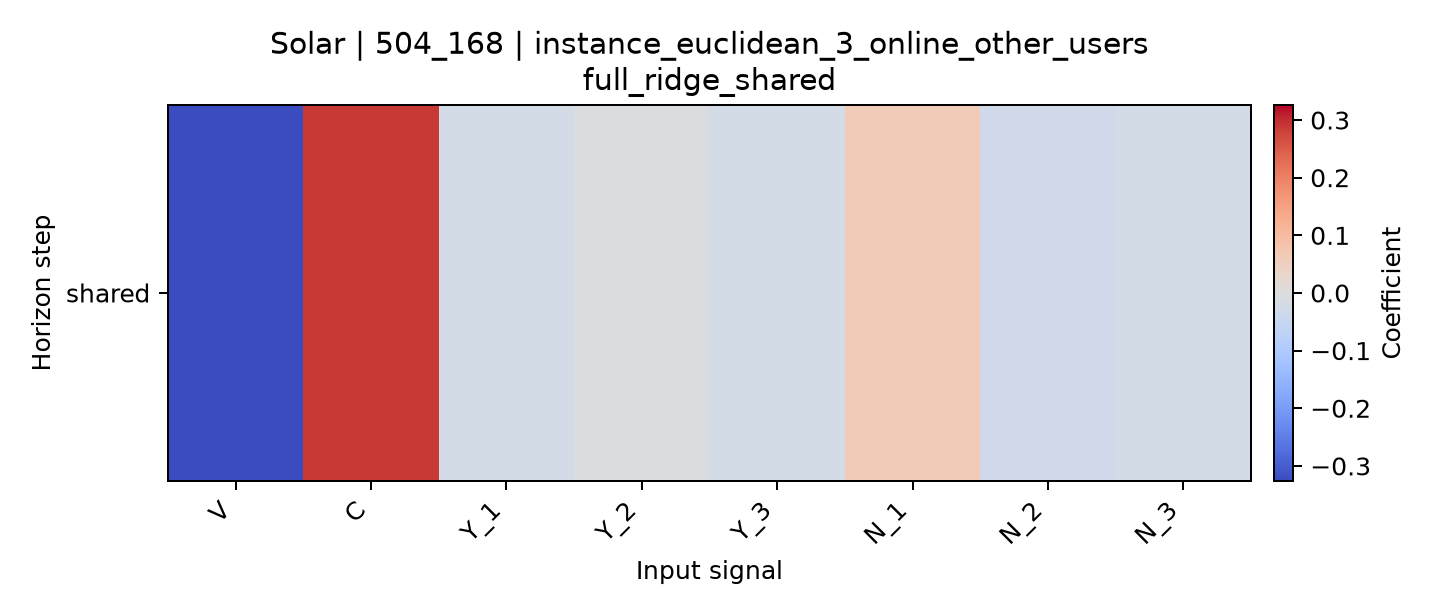

The table this chart was drawn from, first rows:
horizon, V, C, Y_1, Y_2, Y_3, N_1, N_2, N_3
shared, -0.3261, 0.2896, -0.02131, -0.005426, -0.02169, 0.06172, -0.03098, -0.02061
